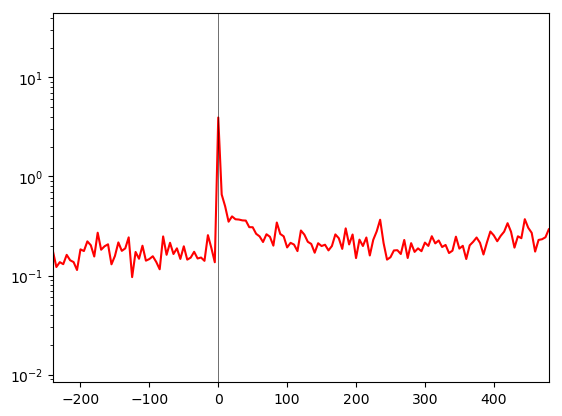

The data file committed next to this chart (first rows):
time(minutes), avg_commits
-52110, 1.0
-52105, 6.0
-52100, 0.0
-52095, 0.0
-52090, 0.0
-52085, 6.0
-52080, 0.0
-52075, 0.0
-52070, 0.0
-52065, 6.0
-52060, 0.0
-52055, 0.0
-52050, 0.0
-52045, 0.0
-52040, 0.0
-52035, 6.0
-52030, 0.0
-52025, 0.0
-52020, 0.0
-52015, 0.0
-52010, 0.0
-52005, 0.0
-52000, 0.0
-51995, 0.0
-51990, 0.0
-51985, 1.0
-51980, 0.0
-51975, 0.0
-51970, 0.0
-51965, 0.0
-51960, 0.0
-51955, 0.0
-51950, 6.0
-51945, 0.0
-51940, 0.0
-51935, 0.0
-51930, 0.0
-51925, 0.0
-51920, 0.0
-51915, 0.0
-51910, 0.0
-51905, 0.0
-51900, 0.0
-51895, 0.0
-51890, 0.0
-51885, 0.0
-51880, 0.0
-51875, 0.0
-51870, 0.0
-51865, 0.0
-51860, 0.0
-51855, 0.0
-51850, 1.0
-51845, 0.0
-51840, 0.0
-51835, 0.0
-51830, 0.0
-51825, 6.0
-51820, 18.0
-51815, 0.0
... 33,621 more rows
